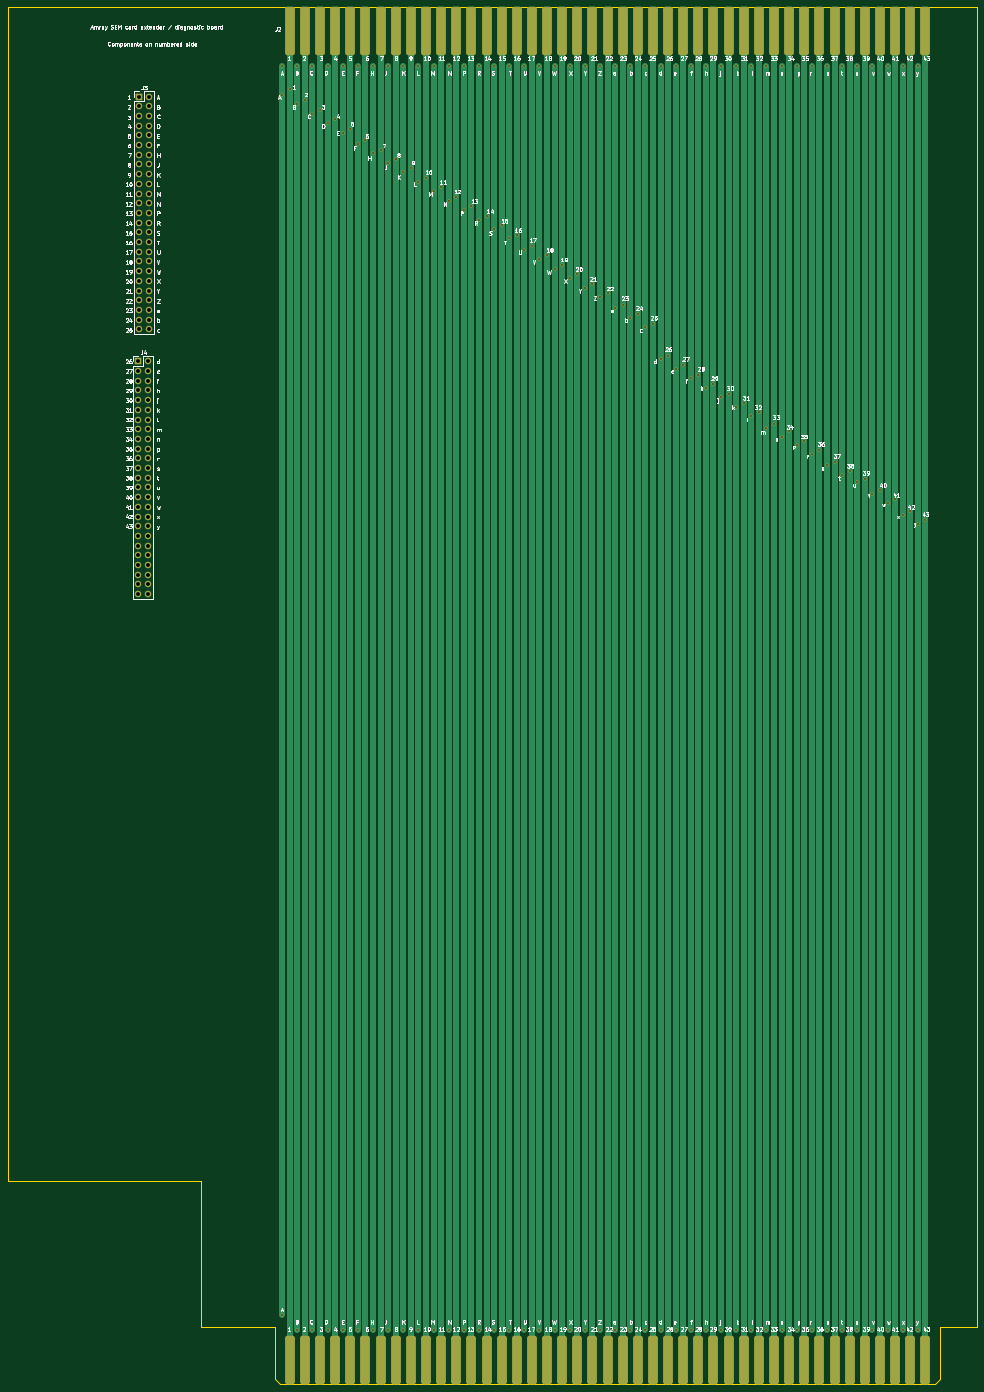
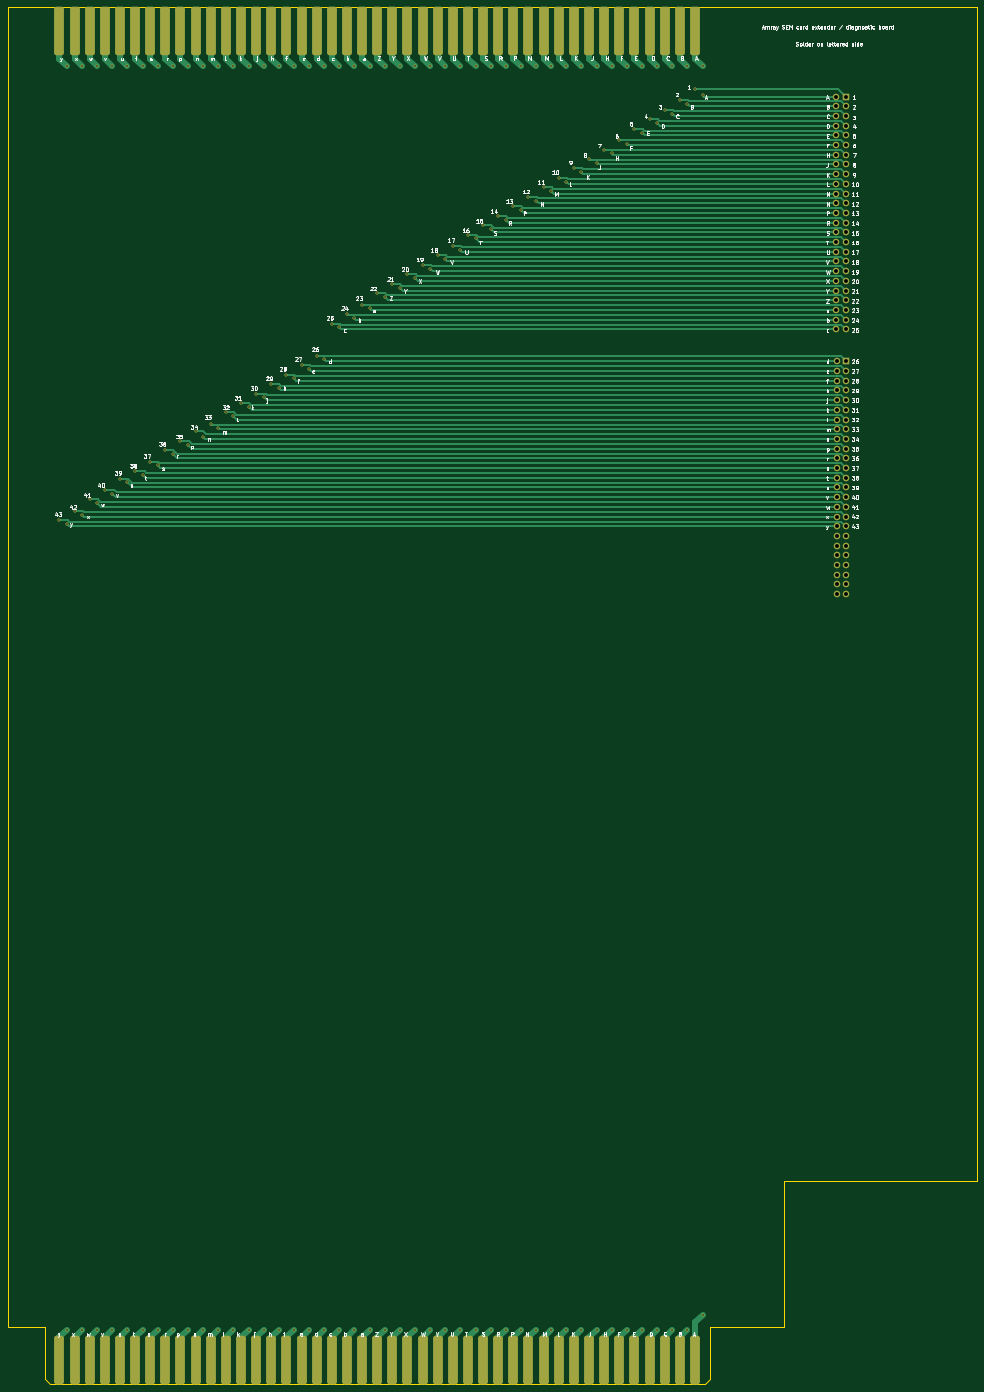
Circuit board: 11 layer files. Board 253.9 x 360.7 mm.
- bottom_copper: SEM card breakout-B_Cu.gbr (39355 bytes)
- bottom_mask: SEM card breakout-B_Mask.gbr (10112 bytes)
- paste: SEM card breakout-B_Paste.gbr (460 bytes)
- bottom_silk: SEM card breakout-B_Silkscreen.gbr (172047 bytes)
- outline: SEM card breakout-Edge_Cuts.gbr (1178 bytes)
- top_copper: SEM card breakout-F_Cu.gbr (22781 bytes)
- top_mask: SEM card breakout-F_Mask.gbr (10112 bytes)
- paste: SEM card breakout-F_Paste.gbr (460 bytes)
- top_silk: SEM card breakout-F_Silkscreen.gbr (265666 bytes)
- drill: SEM card breakout-NPTH.drl (272 bytes)
- drill: SEM card breakout-PTH.drl (4846 bytes)

=== bottom_copper: SEM card breakout-B_Cu.gbr (39355 bytes, source omitted) ===
=== bottom_mask: SEM card breakout-B_Mask.gbr (10112 bytes, source omitted) ===
=== paste: SEM card breakout-B_Paste.gbr ===
%TF.GenerationSoftware,KiCad,Pcbnew,7.0.1*%
%TF.CreationDate,2024-03-03T21:16:02-05:00*%
%TF.ProjectId,SEM card breakout,53454d20-6361-4726-9420-627265616b6f,rev?*%
%TF.SameCoordinates,Original*%
%TF.FileFunction,Paste,Bot*%
%TF.FilePolarity,Positive*%
%FSLAX46Y46*%
G04 Gerber Fmt 4.6, Leading zero omitted, Abs format (unit mm)*
G04 Created by KiCad (PCBNEW 7.0.1) date 2024-03-03 21:16:02*
%MOMM*%
%LPD*%
G01*
G04 APERTURE LIST*
G04 APERTURE END LIST*
M02*

=== bottom_silk: SEM card breakout-B_Silkscreen.gbr (172047 bytes, source omitted) ===
=== outline: SEM card breakout-Edge_Cuts.gbr ===
%TF.GenerationSoftware,KiCad,Pcbnew,7.0.1*%
%TF.CreationDate,2024-03-03T21:16:02-05:00*%
%TF.ProjectId,SEM card breakout,53454d20-6361-4726-9420-627265616b6f,rev?*%
%TF.SameCoordinates,Original*%
%TF.FileFunction,Profile,NP*%
%FSLAX46Y46*%
G04 Gerber Fmt 4.6, Leading zero omitted, Abs format (unit mm)*
G04 Created by KiCad (PCBNEW 7.0.1) date 2024-03-03 21:16:02*
%MOMM*%
%LPD*%
G01*
G04 APERTURE LIST*
%TA.AperFunction,Profile*%
%ADD10C,0.100000*%
%TD*%
G04 APERTURE END LIST*
D10*
X0Y9601200D02*
X0Y-297738800D01*
X253860000Y-335968800D02*
X253860000Y9601200D01*
X244160000Y-335968800D02*
X253860000Y-335968800D01*
X50511600Y-297738800D02*
X50511600Y-335968800D01*
X0Y-297738800D02*
X50511600Y-297738800D01*
X244364400Y9601200D02*
X253860000Y9601200D01*
X50511600Y-335968800D02*
X70020000Y-335968800D01*
X69815600Y9601200D02*
X0Y9601200D01*
%TO.C,J1*%
X70020000Y-335968800D02*
X70020000Y-349808800D01*
X70020000Y-349808800D02*
X71290000Y-351078800D01*
X71290000Y-351078800D02*
X242890000Y-351078800D01*
X244160000Y-335968800D02*
X244160000Y-349808800D01*
X244160000Y-349808800D02*
X242890000Y-351078800D01*
%TO.C,J2*%
X69815600Y9601200D02*
X244364400Y9601200D01*
%TD*%
M02*

=== top_copper: SEM card breakout-F_Cu.gbr (22781 bytes, source omitted) ===
=== top_mask: SEM card breakout-F_Mask.gbr (10112 bytes, source omitted) ===
=== paste: SEM card breakout-F_Paste.gbr ===
%TF.GenerationSoftware,KiCad,Pcbnew,7.0.1*%
%TF.CreationDate,2024-03-03T21:16:02-05:00*%
%TF.ProjectId,SEM card breakout,53454d20-6361-4726-9420-627265616b6f,rev?*%
%TF.SameCoordinates,Original*%
%TF.FileFunction,Paste,Top*%
%TF.FilePolarity,Positive*%
%FSLAX46Y46*%
G04 Gerber Fmt 4.6, Leading zero omitted, Abs format (unit mm)*
G04 Created by KiCad (PCBNEW 7.0.1) date 2024-03-03 21:16:02*
%MOMM*%
%LPD*%
G01*
G04 APERTURE LIST*
G04 APERTURE END LIST*
M02*

=== top_silk: SEM card breakout-F_Silkscreen.gbr (265666 bytes, source omitted) ===
=== drill: SEM card breakout-NPTH.drl ===
M48
; DRILL file {KiCad 7.0.1} date Sun Mar  3 21:16:04 2024
; FORMAT={-:-/ absolute / metric / decimal}
; #@! TF.CreationDate,2024-03-03T21:16:04-05:00
; #@! TF.GenerationSoftware,Kicad,Pcbnew,7.0.1
; #@! TF.FileFunction,NonPlated,1,2,NPTH
FMAT,2
METRIC
%
G90
G05
T0
M30

=== drill: SEM card breakout-PTH.drl ===
M48
; DRILL file {KiCad 7.0.1} date Sun Mar  3 21:16:04 2024
; FORMAT={-:-/ absolute / metric / decimal}
; #@! TF.CreationDate,2024-03-03T21:16:04-05:00
; #@! TF.GenerationSoftware,Kicad,Pcbnew,7.0.1
; #@! TF.FileFunction,Plated,1,2,PTH
FMAT,2
METRIC
; #@! TA.AperFunction,Plated,PTH,ViaDrill
T1C0.400
; #@! TA.AperFunction,Plated,PTH,ComponentDrill
T2C1.000
%
G90
G05
T1
X71.898Y-5.944
X71.898Y-13.373
X71.898Y-332.842
X73.88Y-11.887
X75.861Y-5.944
X75.861Y-15.85
X75.861Y-336.804
X77.842Y-14.859
X79.823Y-5.944
X79.823Y-18.326
X79.823Y-336.804
X81.804Y-17.335
X83.786Y-5.944
X83.786Y-20.803
X83.786Y-336.804
X85.767Y-19.812
X87.748Y-5.944
X87.748Y-23.279
X87.748Y-336.804
X89.729Y-22.288
X91.71Y-5.944
X91.71Y-26.251
X91.71Y-336.804
X93.692Y-25.26
X95.673Y-5.944
X95.673Y-28.727
X95.673Y-336.804
X97.654Y-27.737
X99.635Y-5.944
X99.635Y-31.204
X99.635Y-336.804
X101.616Y-30.213
X103.598Y-5.944
X103.598Y-33.68
X103.598Y-336.804
X105.579Y-32.69
X107.56Y-5.944
X107.56Y-36.157
X107.56Y-336.804
X109.541Y-35.166
X111.522Y-5.944
X111.522Y-38.633
X111.522Y-336.804
X113.504Y-37.643
X115.485Y-5.944
X115.485Y-41.11
X115.485Y-336.804
X117.466Y-40.119
X119.447Y-5.944
X119.447Y-43.586
X119.447Y-336.804
X121.428Y-42.596
X123.41Y-5.944
X123.41Y-46.063
X123.41Y-336.804
X125.391Y-45.072
X127.372Y-5.944
X127.372Y-48.539
X127.372Y-336.804
X129.353Y-47.549
X131.334Y-5.944
X131.334Y-51.016
X131.334Y-336.804
X133.316Y-50.025
X135.297Y-5.944
X135.297Y-53.988
X135.297Y-336.804
X137.278Y-52.997
X139.259Y-5.944
X139.259Y-56.464
X139.259Y-336.804
X141.24Y-55.474
X143.222Y-5.944
X143.222Y-58.941
X143.222Y-336.804
X145.203Y-57.95
X147.184Y-5.944
X147.184Y-61.417
X147.184Y-336.804
X149.165Y-60.427
X151.146Y-5.944
X151.146Y-63.894
X151.146Y-336.804
X153.128Y-62.903
X155.109Y-5.944
X155.109Y-66.37
X155.109Y-336.804
X157.09Y-65.38
X159.071Y-5.944
X159.071Y-69.342
X159.071Y-336.804
X161.052Y-68.351
X163.034Y-5.944
X163.034Y-71.819
X163.034Y-336.804
X165.015Y-70.828
X166.996Y-5.944
X166.996Y-74.295
X166.996Y-336.804
X168.977Y-73.304
X170.958Y-5.944
X170.958Y-82.715
X170.958Y-336.804
X172.94Y-81.724
X174.921Y-5.944
X174.921Y-85.192
X174.921Y-336.804
X176.902Y-84.201
X178.883Y-5.944
X178.883Y-87.668
X178.883Y-336.804
X180.864Y-86.677
X182.846Y-5.944
X182.846Y-90.145
X182.846Y-336.804
X184.827Y-89.154
X186.808Y-5.944
X186.808Y-92.621
X186.808Y-336.804
X188.789Y-91.63
X190.77Y-5.944
X190.77Y-95.098
X190.77Y-336.804
X192.752Y-94.107
X194.733Y-5.944
X194.733Y-97.574
X194.733Y-336.804
X196.714Y-96.584
X198.695Y-5.944
X198.695Y-100.546
X198.695Y-336.804
X200.676Y-99.555
X202.658Y-5.944
X202.658Y-103.022
X202.658Y-336.804
X204.639Y-101.536
X206.62Y-5.944
X206.62Y-105.004
X206.62Y-336.804
X208.601Y-104.013
X210.582Y-5.944
X210.582Y-107.48
X210.582Y-336.804
X212.564Y-106.489
X214.545Y-5.944
X214.545Y-110.452
X214.545Y-336.804
X216.526Y-109.461
X218.507Y-5.944
X218.507Y-112.928
X218.507Y-336.804
X220.488Y-111.938
X222.47Y-5.944
X222.47Y-114.91
X222.47Y-336.804
X224.451Y-113.919
X226.432Y-5.944
X226.432Y-117.881
X226.432Y-336.804
X228.413Y-116.891
X230.394Y-5.944
X230.394Y-120.358
X230.394Y-336.804
X232.376Y-119.367
X234.357Y-5.944
X234.357Y-123.33
X234.357Y-336.804
X236.338Y-122.339
X238.319Y-5.944
X238.319Y-125.806
X238.319Y-336.804
X240.3Y-124.816
T2
X34.256Y-83.21
X34.256Y-85.75
X34.256Y-88.29
X34.256Y-90.83
X34.256Y-93.37
X34.256Y-95.91
X34.256Y-98.45
X34.256Y-100.99
X34.256Y-103.53
X34.256Y-106.07
X34.256Y-108.61
X34.256Y-111.15
X34.256Y-113.69
X34.256Y-116.23
X34.256Y-118.77
X34.256Y-121.31
X34.256Y-123.85
X34.256Y-126.39
X34.256Y-128.93
X34.256Y-131.47
X34.256Y-134.01
X34.256Y-136.55
X34.256Y-139.09
X34.256Y-141.63
X34.256Y-144.17
X34.422Y-13.868
X34.422Y-16.408
X34.422Y-18.948
X34.422Y-21.488
X34.422Y-24.028
X34.422Y-26.568
X34.422Y-29.108
X34.422Y-31.648
X34.422Y-34.188
X34.422Y-36.728
X34.422Y-39.268
X34.422Y-41.808
X34.422Y-44.348
X34.422Y-46.888
X34.422Y-49.428
X34.422Y-51.968
X34.422Y-54.508
X34.422Y-57.048
X34.422Y-59.588
X34.422Y-62.128
X34.422Y-64.668
X34.422Y-67.208
X34.422Y-69.748
X34.422Y-72.288
X34.422Y-74.828
X36.796Y-83.21
X36.796Y-85.75
X36.796Y-88.29
X36.796Y-90.83
X36.796Y-93.37
X36.796Y-95.91
X36.796Y-98.45
X36.796Y-100.99
X36.796Y-103.53
X36.796Y-106.07
X36.796Y-108.61
X36.796Y-111.15
X36.796Y-113.69
X36.796Y-116.23
X36.796Y-118.77
X36.796Y-121.31
X36.796Y-123.85
X36.796Y-126.39
X36.796Y-128.93
X36.796Y-131.47
X36.796Y-134.01
X36.796Y-136.55
X36.796Y-139.09
X36.796Y-141.63
X36.796Y-144.17
X36.962Y-13.868
X36.962Y-16.408
X36.962Y-18.948
X36.962Y-21.488
X36.962Y-24.028
X36.962Y-26.568
X36.962Y-29.108
X36.962Y-31.648
X36.962Y-34.188
X36.962Y-36.728
X36.962Y-39.268
X36.962Y-41.808
X36.962Y-44.348
X36.962Y-46.888
X36.962Y-49.428
X36.962Y-51.968
X36.962Y-54.508
X36.962Y-57.048
X36.962Y-59.588
X36.962Y-62.128
X36.962Y-64.668
X36.962Y-67.208
X36.962Y-69.748
X36.962Y-72.288
X36.962Y-74.828
T0
M30
